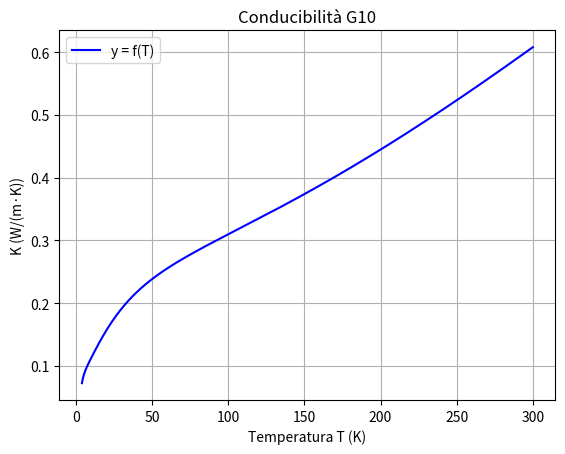

Source code (Python):
import numpy as np
import matplotlib.pyplot as plt
from scipy.integrate import quad

# Definire i coefficienti
a = -4.1236
b = 13.788
c = -26.068
d = 26.272
e = -14.663
f = 4.4954
g = -0.6905
h = 0.0397
i = 0

# Funzione conducibilità vs Temperatura
def y(T):
    logT = np.log10(T)
    return (10**(a + b*logT + c*logT**2 + d*logT**3 + e*logT**4 + f*logT**5 + g*logT**6 + h*logT**7 + i*logT**8))

 # Funzione per l'integrazione
def integrand(T):
    return y(T)

def main() :

    #--------INTEGRALE DI CONDUCIBILITà----------------
    # estremi per l'integrazione
    T_min = 4.
    T_max = 55.

    # Controllo se gli estremi sono validi
    if T_min < 4 or T_max > 300:
        print("Errore: Gli estremi dell'integrazione devono essere compresi tra 4 K e 300 K.")
    else:
    # Calcolo dell'integrale solo se gli estremi sono validi
        integral_value, error = quad(integrand, T_min, T_max)
        print(f"L'integrale della funzione tra {T_min} K e {T_max} K è: {integral_value:.4f} W/m")

    # Intervallo di temperatura (dal NIST)
    T_range = np.linspace(4, 300, 1000)

    # Valori di y calcolati
    y_values = y(T_range)

    # Plot della funzione
    plt.plot(T_range, y_values, label='y = f(T)', color='blue')
    plt.title('Conducibilità G10')
    plt.xlabel('Temperatura T (K)')
    plt.ylabel('K (W/(m·K))')
    plt.grid(True)
    plt.legend()
    #plt.show()
    plt.savefig("Carico_conduzione_g10_nist.png")



    #--------CONDUCIBILITà DA PARAMETRI GEOMETRICI
        # Caratteristiche geometriche cilindretti G10 
    diam = 8e-3
    l = 30e-3 # lunghezza cilindretti
    A = np.pi * (diam/2)**2
    n = 5 # numero di cilindretti


    # Calcolo di Q
    Q = A/l * integral_value * n        

    # Output del risultato
    print(f"Q = {Q:.4e} W")

if __name__ == "__main__": 
  main ()

